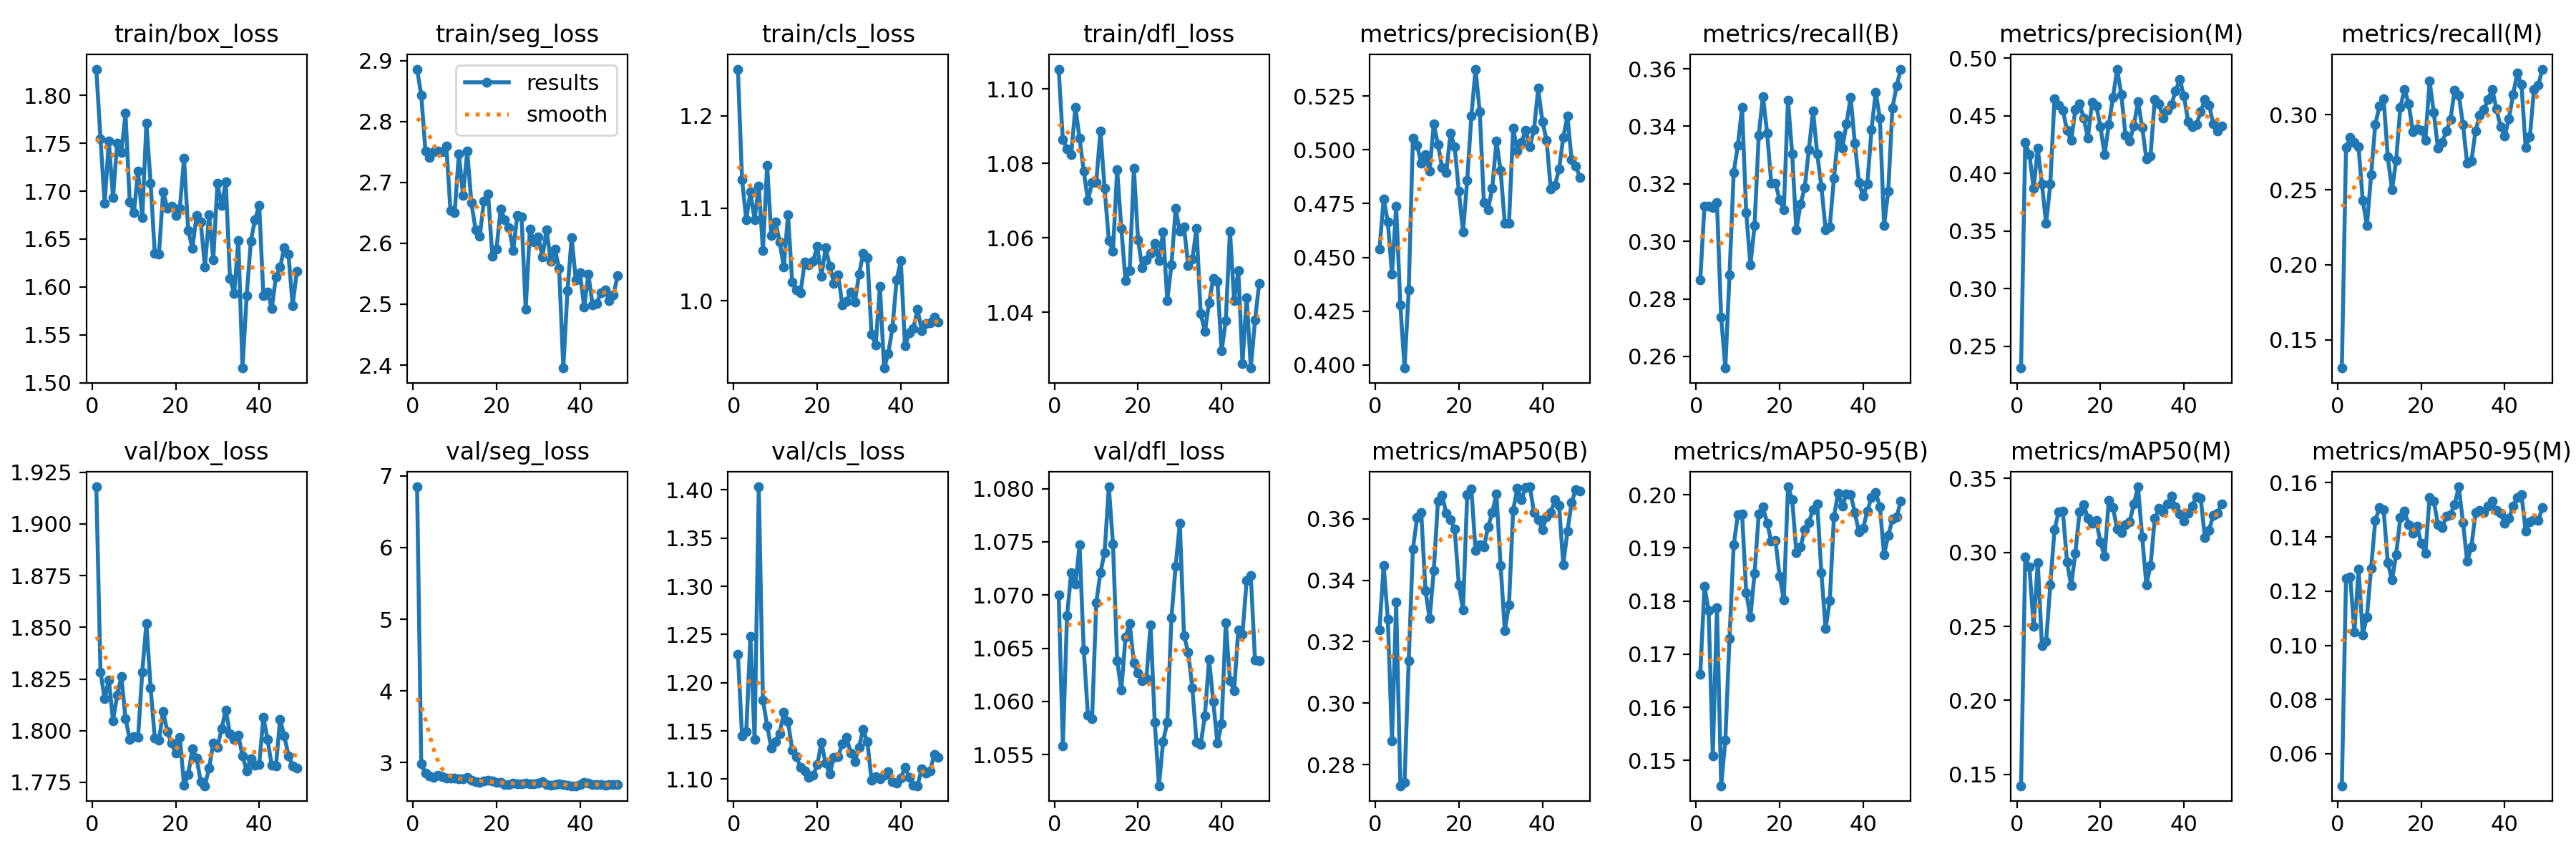

The table this chart was drawn from, first rows:
epoch, time, train/box_loss, train/seg_loss, train/cls_loss, train/dfl_loss, metrics/precision(B), metrics/recall(B), metrics/mAP50(B), metrics/mAP50-95(B), metrics/precision(M), metrics/recall(M), metrics/mAP50(M), metrics/mAP50-95(M), val/box_loss, val/seg_loss, val/cls_loss, val/dfl_loss, lr/pg0, lr/pg1, lr/pg2
1, 14.44, 1.827, 2.886, 1.25, 1.105, 0.4537, 0.2867, 0.3239, 0.1662, 0.2311, 0.1311, 0.1423, 0.04819, 1.918, 6.849, 1.23, 1.07, 0.06739, 0.0001639, 0.0001639
2, 29.5, 1.755, 2.843, 1.131, 1.086, 0.4772, 0.3121, 0.3448, 0.1828, 0.4265, 0.2781, 0.2968, 0.1246, 1.828, 2.98, 1.145, 1.056, 0.03422, 0.0003284, 0.0003284
3, 44.63, 1.687, 2.752, 1.088, 1.084, 0.4665, 0.3122, 0.3274, 0.1782, 0.4164, 0.2847, 0.2901, 0.1252, 1.815, 2.849, 1.149, 1.068, 0.001046, 0.0004907, 0.0004907
4, 60.38, 1.752, 2.741, 1.118, 1.082, 0.4421, 0.3117, 0.2877, 0.1508, 0.3869, 0.2817, 0.2503, 0.1048, 1.825, 2.81, 1.248, 1.072, 0.0004901, 0.0004901, 0.0004901
5, 75.48, 1.693, 2.751, 1.088, 1.095, 0.4739, 0.3134, 0.3328, 0.1787, 0.4215, 0.2788, 0.2932, 0.1281, 1.805, 2.797, 1.141, 1.071, 0.0004868, 0.0004868, 0.0004868
6, 90.64, 1.75, 2.751, 1.124, 1.087, 0.4277, 0.2737, 0.2732, 0.1453, 0.3907, 0.243, 0.237, 0.1039, 1.817, 2.82, 1.403, 1.075, 0.0004835, 0.0004835, 0.0004835
7, 105.5, 1.741, 2.751, 1.054, 1.078, 0.3985, 0.256, 0.2743, 0.1538, 0.3564, 0.2261, 0.2397, 0.1105, 1.826, 2.804, 1.182, 1.065, 0.0004802, 0.0004802, 0.0004802
8, 120.8, 1.781, 2.76, 1.146, 1.07, 0.4348, 0.2883, 0.3139, 0.1729, 0.3907, 0.2598, 0.278, 0.1283, 1.806, 2.782, 1.155, 1.059, 0.0004769, 0.0004769, 0.0004769
9, 136.1, 1.689, 2.653, 1.071, 1.075, 0.5055, 0.324, 0.35, 0.1905, 0.4648, 0.2935, 0.3151, 0.146, 1.796, 2.778, 1.132, 1.058, 0.0004736, 0.0004736, 0.0004736
10, 151.4, 1.677, 2.651, 1.085, 1.075, 0.5023, 0.3333, 0.3603, 0.1962, 0.4592, 0.3059, 0.3274, 0.1508, 1.797, 2.786, 1.139, 1.069, 0.0004703, 0.0004703, 0.0004703
11, 166.9, 1.721, 2.747, 1.064, 1.089, 0.4937, 0.3465, 0.362, 0.1964, 0.4548, 0.3109, 0.328, 0.15, 1.797, 2.77, 1.147, 1.072, 0.000467, 0.000467, 0.000467
12, 182.3, 1.672, 2.679, 1.037, 1.073, 0.4979, 0.31, 0.3367, 0.1816, 0.4373, 0.2718, 0.2937, 0.1305, 1.828, 2.769, 1.169, 1.074, 0.0004637, 0.0004637, 0.0004637
13, 198.1, 1.771, 2.752, 1.093, 1.059, 0.4903, 0.2917, 0.3275, 0.177, 0.4283, 0.25, 0.2775, 0.1241, 1.852, 2.788, 1.16, 1.08, 0.0004604, 0.0004604, 0.0004604
14, 213.9, 1.709, 2.667, 1.02, 1.056, 0.5121, 0.3056, 0.3431, 0.1852, 0.4552, 0.2696, 0.2996, 0.1335, 1.821, 2.757, 1.13, 1.075, 0.0004571, 0.0004571, 0.0004571
15, 229.5, 1.635, 2.623, 1.012, 1.078, 0.5026, 0.3368, 0.3658, 0.1963, 0.4605, 0.3049, 0.3275, 0.1472, 1.796, 2.737, 1.123, 1.064, 0.0004538, 0.0004538, 0.0004538
16, 245.3, 1.634, 2.611, 1.009, 1.062, 0.4917, 0.3504, 0.3676, 0.1977, 0.4478, 0.3168, 0.3323, 0.1494, 1.795, 2.724, 1.112, 1.061, 0.0004505, 0.0004505, 0.0004505
17, 261.3, 1.699, 2.67, 1.042, 1.049, 0.4895, 0.3377, 0.3617, 0.1947, 0.4306, 0.3074, 0.323, 0.1446, 1.809, 2.74, 1.108, 1.066, 0.0004472, 0.0004472, 0.0004472
18, 276.8, 1.682, 2.681, 1.039, 1.051, 0.5078, 0.3203, 0.3596, 0.1912, 0.4616, 0.2885, 0.3197, 0.1413, 1.8, 2.752, 1.102, 1.067, 0.0004439, 0.0004439, 0.0004439
19, 292.1, 1.685, 2.579, 1.043, 1.079, 0.5015, 0.3202, 0.3566, 0.1914, 0.4587, 0.2907, 0.3215, 0.1439, 1.794, 2.739, 1.104, 1.064, 0.0004406, 0.0004406, 0.0004406
20, 307.3, 1.675, 2.59, 1.059, 1.06, 0.4808, 0.3144, 0.3385, 0.1847, 0.4405, 0.2894, 0.3069, 0.1377, 1.789, 2.728, 1.115, 1.063, 0.0004373, 0.0004373, 0.0004373
21, 323.1, 1.682, 2.657, 1.027, 1.052, 0.4619, 0.3111, 0.3303, 0.1802, 0.4164, 0.2831, 0.2975, 0.1338, 1.797, 2.724, 1.138, 1.062, 0.000434, 0.000434, 0.000434
22, 338.6, 1.734, 2.639, 1.057, 1.054, 0.4859, 0.3491, 0.3677, 0.2015, 0.4421, 0.3224, 0.3351, 0.1547, 1.774, 2.698, 1.116, 1.062, 0.0004307, 0.0004307, 0.0004307
23, 355.1, 1.659, 2.625, 1.037, 1.056, 0.5157, 0.3303, 0.3696, 0.1991, 0.4657, 0.3017, 0.3305, 0.1533, 1.779, 2.69, 1.106, 1.067, 0.0004274, 0.0004274, 0.0004274
24, 370.6, 1.64, 2.589, 1.019, 1.058, 0.5376, 0.304, 0.3496, 0.1892, 0.4904, 0.2777, 0.3158, 0.1445, 1.791, 2.711, 1.123, 1.058, 0.0004241, 0.0004241, 0.0004241
25, 386.3, 1.675, 2.646, 1.028, 1.054, 0.5178, 0.313, 0.3515, 0.1902, 0.4683, 0.2816, 0.3132, 0.1435, 1.787, 2.707, 1.123, 1.052, 0.0004208, 0.0004208, 0.0004208
26, 402, 1.668, 2.644, 0.9958, 1.062, 0.4755, 0.3187, 0.3508, 0.1935, 0.4328, 0.2889, 0.3188, 0.1475, 1.775, 2.7, 1.137, 1.056, 0.0004175, 0.0004175, 0.0004175
27, 417.4, 1.621, 2.492, 0.9998, 1.043, 0.4722, 0.3319, 0.3573, 0.1948, 0.4281, 0.2967, 0.3208, 0.1482, 1.773, 2.712, 1.143, 1.058, 0.0004142, 0.0004142, 0.0004142
28, 432.6, 1.675, 2.623, 1.01, 1.053, 0.4823, 0.3453, 0.362, 0.1972, 0.4411, 0.3165, 0.3327, 0.152, 1.782, 2.705, 1.127, 1.068, 0.0004109, 0.0004109, 0.0004109
29, 448.1, 1.629, 2.602, 0.9985, 1.068, 0.5042, 0.3303, 0.368, 0.1983, 0.4622, 0.313, 0.3444, 0.1585, 1.794, 2.707, 1.118, 1.073, 0.0004076, 0.0004076, 0.0004076
30, 463.5, 1.708, 2.611, 1.029, 1.062, 0.4904, 0.319, 0.3448, 0.1853, 0.44, 0.2933, 0.3103, 0.1453, 1.792, 2.715, 1.133, 1.077, 0.0004043, 0.0004043, 0.0004043
31, 478.6, 1.685, 2.578, 1.051, 1.063, 0.4658, 0.3041, 0.3236, 0.1748, 0.4125, 0.2676, 0.2782, 0.131, 1.801, 2.733, 1.151, 1.066, 0.000401, 0.000401, 0.000401
32, 494.1, 1.71, 2.622, 1.046, 1.053, 0.4657, 0.3051, 0.332, 0.1801, 0.4151, 0.269, 0.2911, 0.1362, 1.81, 2.688, 1.139, 1.065, 0.0003977, 0.0003977, 0.0003977
33, 509.3, 1.609, 2.571, 0.9638, 1.054, 0.5102, 0.322, 0.3628, 0.1959, 0.4642, 0.289, 0.3229, 0.1489, 1.798, 2.678, 1.099, 1.061, 0.0003944, 0.0003944, 0.0003944
34, 524.5, 1.593, 2.59, 0.9522, 1.063, 0.4996, 0.3369, 0.3699, 0.2003, 0.4606, 0.2997, 0.3297, 0.1498, 1.796, 2.69, 1.102, 1.056, 0.0003911, 0.0003911, 0.0003911
35, 539.4, 1.648, 2.559, 1.016, 1.04, 0.5035, 0.3323, 0.3662, 0.1979, 0.4481, 0.3034, 0.3276, 0.1491, 1.798, 2.7, 1.1, 1.056, 0.0003878, 0.0003878, 0.0003878
36, 554.6, 1.515, 2.395, 0.9274, 1.035, 0.5092, 0.3408, 0.3703, 0.2001, 0.4544, 0.3102, 0.3328, 0.1515, 1.788, 2.688, 1.104, 1.059, 0.0003845, 0.0003845, 0.0003845
37, 570, 1.591, 2.522, 0.9428, 1.043, 0.5016, 0.3501, 0.3704, 0.2001, 0.4595, 0.317, 0.3379, 0.1531, 1.781, 2.68, 1.107, 1.064, 0.0003812, 0.0003812, 0.0003812
38, 585.4, 1.648, 2.609, 0.9712, 1.049, 0.5095, 0.3341, 0.3619, 0.1966, 0.4716, 0.3038, 0.3307, 0.1498, 1.787, 2.676, 1.097, 1.06, 0.0003779, 0.0003779, 0.0003779
39, 600, 1.67, 2.539, 1.023, 1.048, 0.5287, 0.3204, 0.3596, 0.193, 0.4815, 0.2919, 0.326, 0.1487, 1.783, 2.676, 1.096, 1.056, 0.0003746, 0.0003746, 0.0003746
40, 615.3, 1.685, 2.551, 1.043, 1.03, 0.5132, 0.3158, 0.3565, 0.1938, 0.4668, 0.2859, 0.3212, 0.1451, 1.784, 2.694, 1.101, 1.058, 0.0003713, 0.0003713, 0.0003713
41, 630.8, 1.591, 2.495, 0.9513, 1.038, 0.5045, 0.32, 0.3607, 0.197, 0.4447, 0.2973, 0.3266, 0.1468, 1.806, 2.721, 1.112, 1.067, 0.000368, 0.000368, 0.000368
42, 645.9, 1.594, 2.549, 0.9651, 1.062, 0.4818, 0.339, 0.362, 0.1995, 0.4403, 0.3137, 0.3316, 0.1514, 1.796, 2.709, 1.102, 1.062, 0.0003647, 0.0003647, 0.0003647
43, 660.9, 1.577, 2.499, 0.9703, 1.043, 0.4833, 0.3518, 0.3661, 0.2004, 0.4422, 0.3277, 0.3377, 0.1545, 1.783, 2.696, 1.093, 1.061, 0.0003614, 0.0003614, 0.0003614
44, 675.8, 1.61, 2.501, 0.9907, 1.051, 0.4912, 0.3428, 0.3643, 0.1978, 0.4533, 0.3201, 0.3369, 0.1555, 1.783, 2.688, 1.093, 1.067, 0.0003581, 0.0003581, 0.0003581
45, 691.3, 1.62, 2.519, 0.9681, 1.026, 0.5058, 0.3054, 0.3451, 0.1888, 0.4642, 0.2781, 0.3101, 0.1422, 1.805, 2.692, 1.111, 1.066, 0.0003548, 0.0003548, 0.0003548
46, 706.3, 1.641, 2.523, 0.9755, 1.044, 0.5156, 0.3175, 0.356, 0.1923, 0.4592, 0.2852, 0.315, 0.1457, 1.798, 2.684, 1.106, 1.071, 0.0003515, 0.0003515, 0.0003515
47, 720.9, 1.634, 2.506, 0.9763, 1.025, 0.4954, 0.3463, 0.3653, 0.1954, 0.4431, 0.317, 0.325, 0.1464, 1.788, 2.688, 1.108, 1.072, 0.0003482, 0.0003482, 0.0003482
48, 735.9, 1.581, 2.515, 0.9826, 1.038, 0.4925, 0.354, 0.3695, 0.1958, 0.4369, 0.3195, 0.3263, 0.146, 1.783, 2.696, 1.125, 1.064, 0.0003449, 0.0003449, 0.0003449
49, 751, 1.616, 2.547, 0.977, 1.048, 0.4873, 0.3599, 0.3689, 0.1988, 0.4411, 0.3304, 0.3328, 0.1508, 1.782, 2.697, 1.122, 1.064, 0.0003416, 0.0003416, 0.0003416
